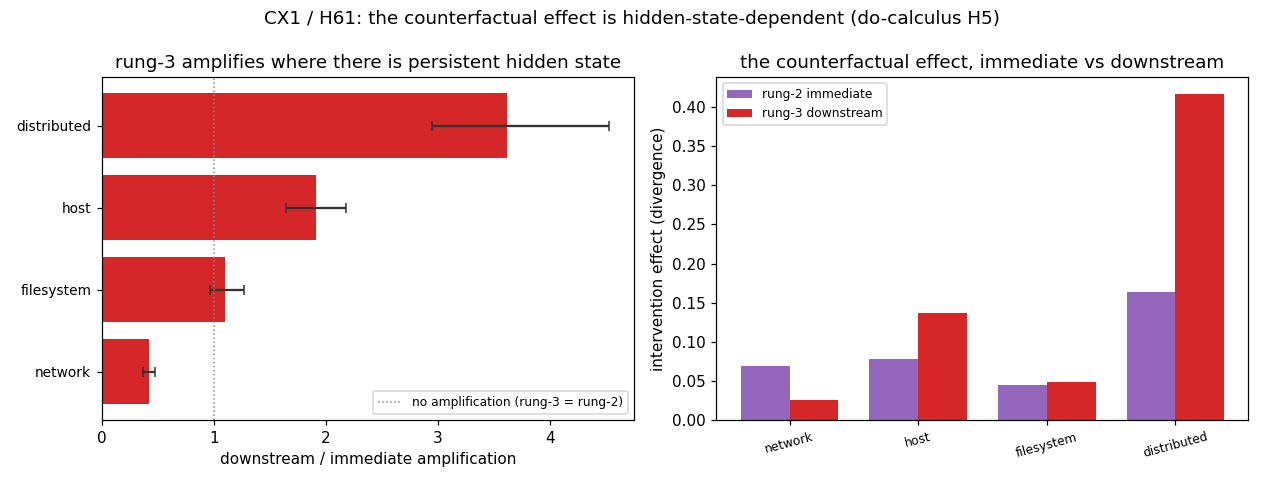

The file beside this chart, header and first rows:
world, immediate, downstream, amplification, amp_lo, amp_hi, consequential_rate, n
network, 0.06897, 0.02544, 0.4215, 0.3657, 0.4776, 0.000000, 133
host, 0.07805, 0.1361, 1.91, 1.644, 2.181, 0.4113, 141
filesystem, 0.04508, 0.04806, 1.1, 0.9638, 1.268, 0.1389, 144
distributed, 0.1638, 0.4172, 3.619, 2.947, 4.526, 0.6508, 126
